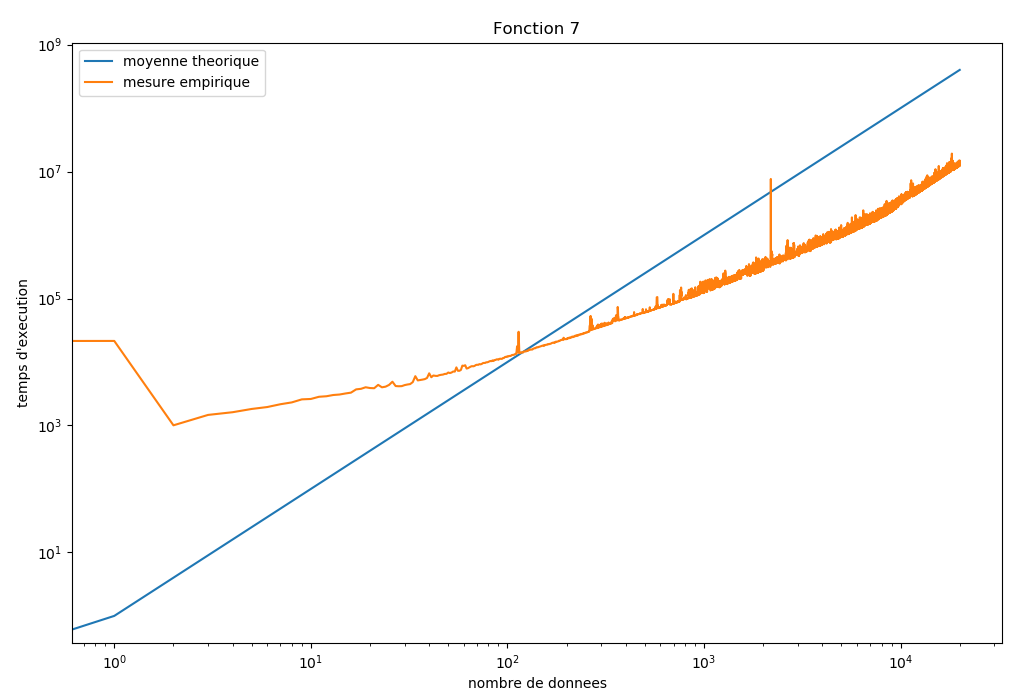

The data file committed next to this chart (first rows):
0; 402
1; 21476
2; 1006
3; 1467
4; 1618
5; 1821
6; 1952
7; 2161
8; 2310
9; 2579
10; 2616
11; 2833
12; 2887
13; 3020
14; 3075
15; 3193
16; 3291
17; 3706
18; 3781
19; 4000
20; 3890
21; 3862
22; 4364
23; 3993
24; 4089
25; 4356
26; 4893
27; 4180
28; 4149
29; 4168
30; 4326
31; 4421
32; 4488
33; 4822
34; 5981
35; 5128
36; 5204
37; 5282
38; 5377
39; 5604
40; 6637
41; 5750
42; 6131
43; 6051
44; 6034
45; 6201
46; 6283
47; 6338
48; 6490
49; 6510
50; 6827
51; 6699
52; 6832
53; 7087
54; 7060
55; 8226
56; 7274
57; 7271
58; 7509
59; 8774
60; 8687
... 19,939 more rows
